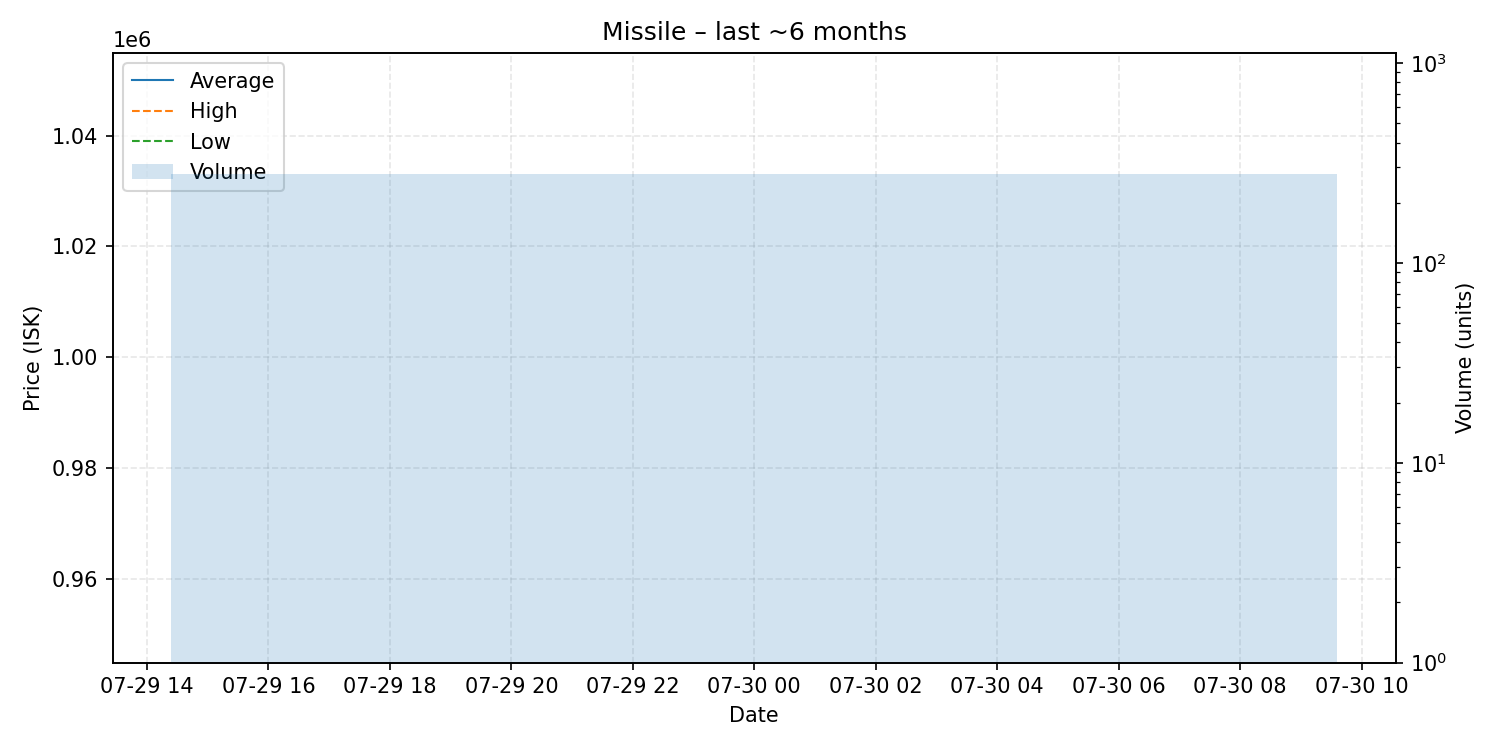

The file beside this chart, header and first rows:
date, average, highest, lowest, order_count, volume
2025-07-30, 999900, 999900, 999900, 2, 278
